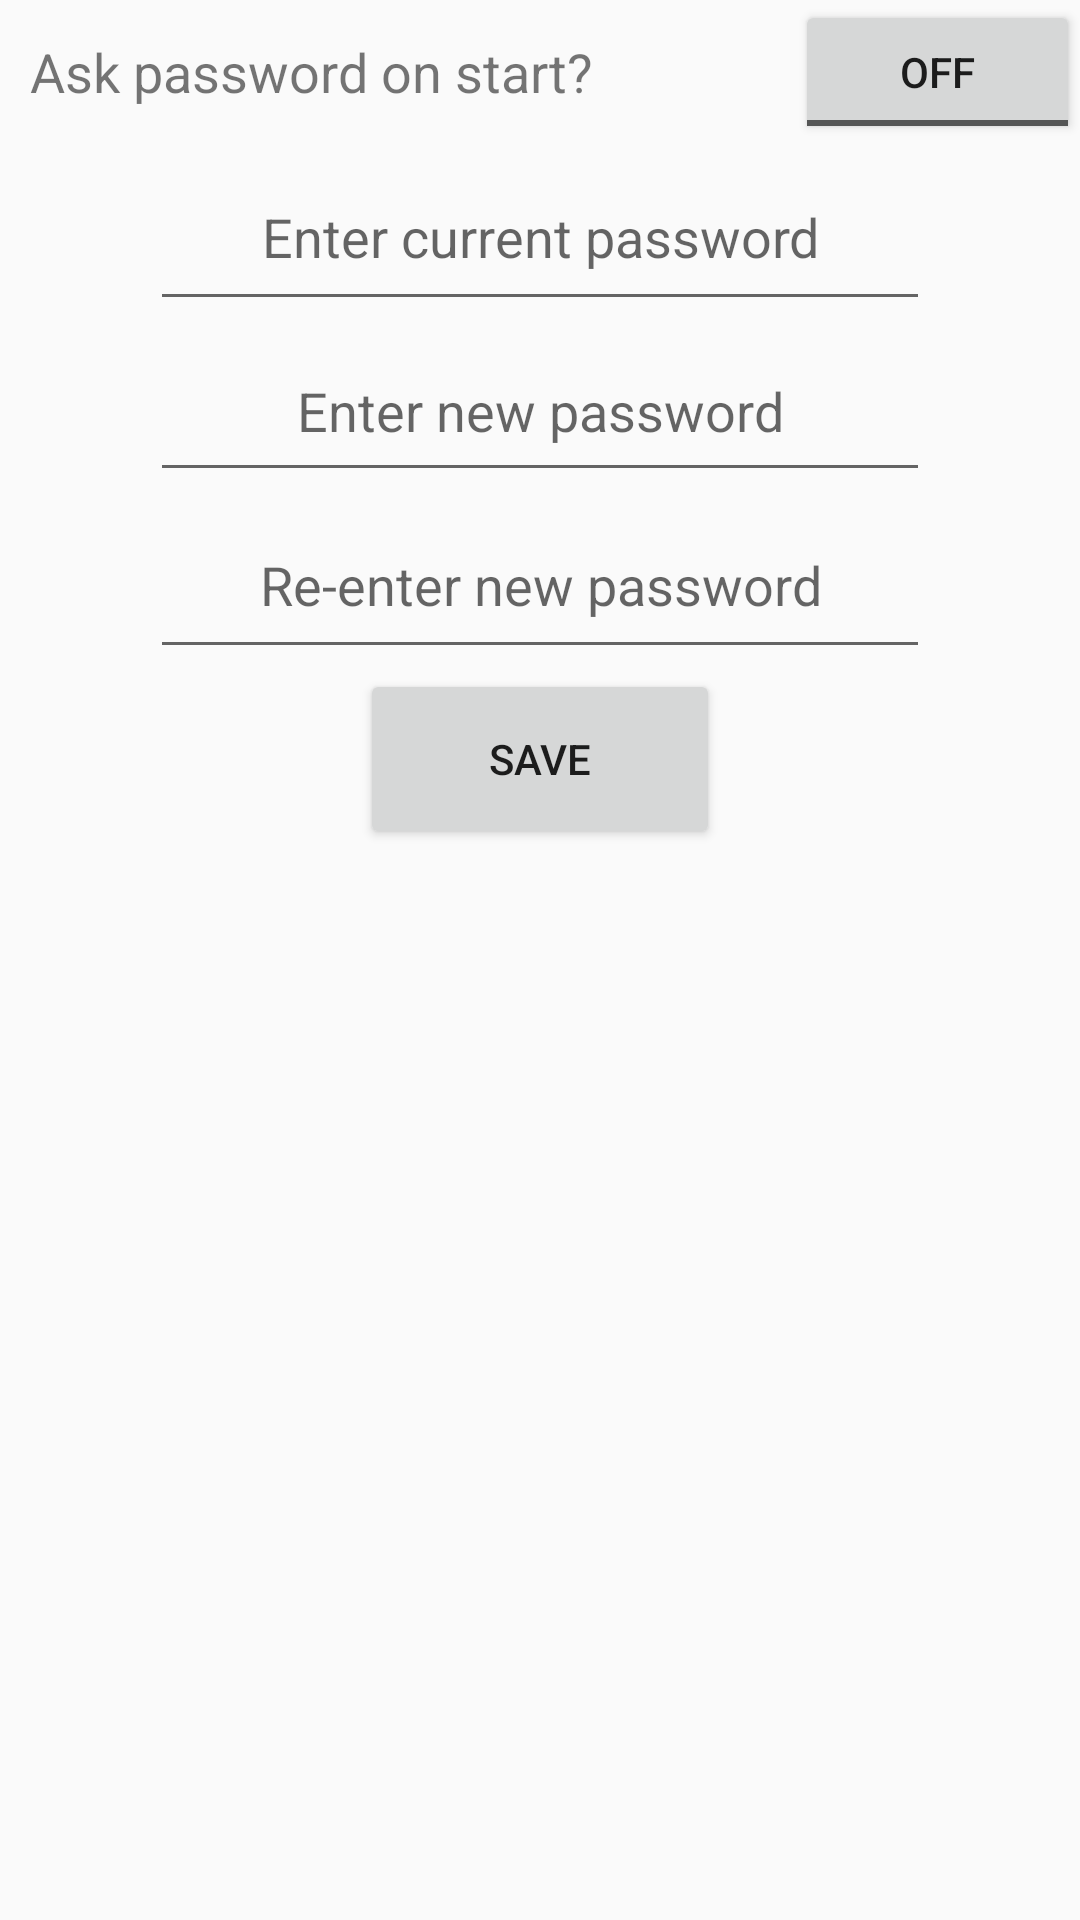

Layout XML and referenced resources for this Android screen:
<!-- AndroidManifest.xml: application theme AppTheme -->
<!-- res/layout/password.xml -->
<?xml version="1.0" encoding="utf-8"?>
<LinearLayout xmlns:android="http://schemas.android.com/apk/res/android"
              android:layout_width="match_parent"
              android:layout_height="match_parent"
              android:orientation="vertical">

	<LinearLayout
		android:orientation="horizontal"
		android:layout_width="match_parent"
		android:layout_height="wrap_content">

		<TextView
			android:id="@+id/tvAskForPasswordID"
			android:layout_width="wrap_content"
			android:layout_height="match_parent"
			android:text="@string/tvAskForPasswordText"
			android:textSize="18dp"
			android:layout_weight="10"
			android:gravity="center_vertical"
			android:paddingLeft="10dp"/>

		<ToggleButton
			android:id="@+id/tbAskForPasswordID"
			android:layout_width="wrap_content"
			android:layout_height="match_parent"
			android:text="New ToggleButton"
			android:layout_weight="1"/>
	</LinearLayout>

	<EditText
		android:id="@+id/etPasswordCurrentID"
		android:layout_width="260dp"
		android:layout_height="59dp"
		android:inputType="numberPassword"
		android:ems="10"
		android:layout_gravity="center_horizontal"
		android:hint="Enter current password"
		android:gravity="center"/>

	<EditText
		android:id="@+id/etPasswordNewID"
		android:layout_width="260dp"
		android:layout_height="57dp"
		android:inputType="numberPassword"
		android:ems="10"
		android:layout_gravity="center_horizontal"
		android:hint="Enter new password"
		android:gravity="center"/>

	<EditText
		android:id="@+id/etCPasswordNewID"
		android:layout_width="260dp"
		android:layout_height="59dp"
		android:inputType="numberPassword"
		android:ems="10"
		android:layout_gravity="center_horizontal"
		android:hint="Re-enter new password"
		android:gravity="center"/>

	<Button
		android:id="@+id/bPasswordID"
		android:layout_width="120dp"
		android:layout_height="60dp"
		android:text="@string/PasswordButtonText"
		android:layout_gravity="center_horizontal"/>

</LinearLayout>
<!-- resources referenced by this layout -->
<resources>
  <string name="PasswordButtonText">SAVE</string>
  <string name="tvAskForPasswordText">Ask password on start?</string>
  <style name="AppTheme" parent="Theme.AppCompat.Light.DarkActionBar">
  		
  	</style>
</resources>
